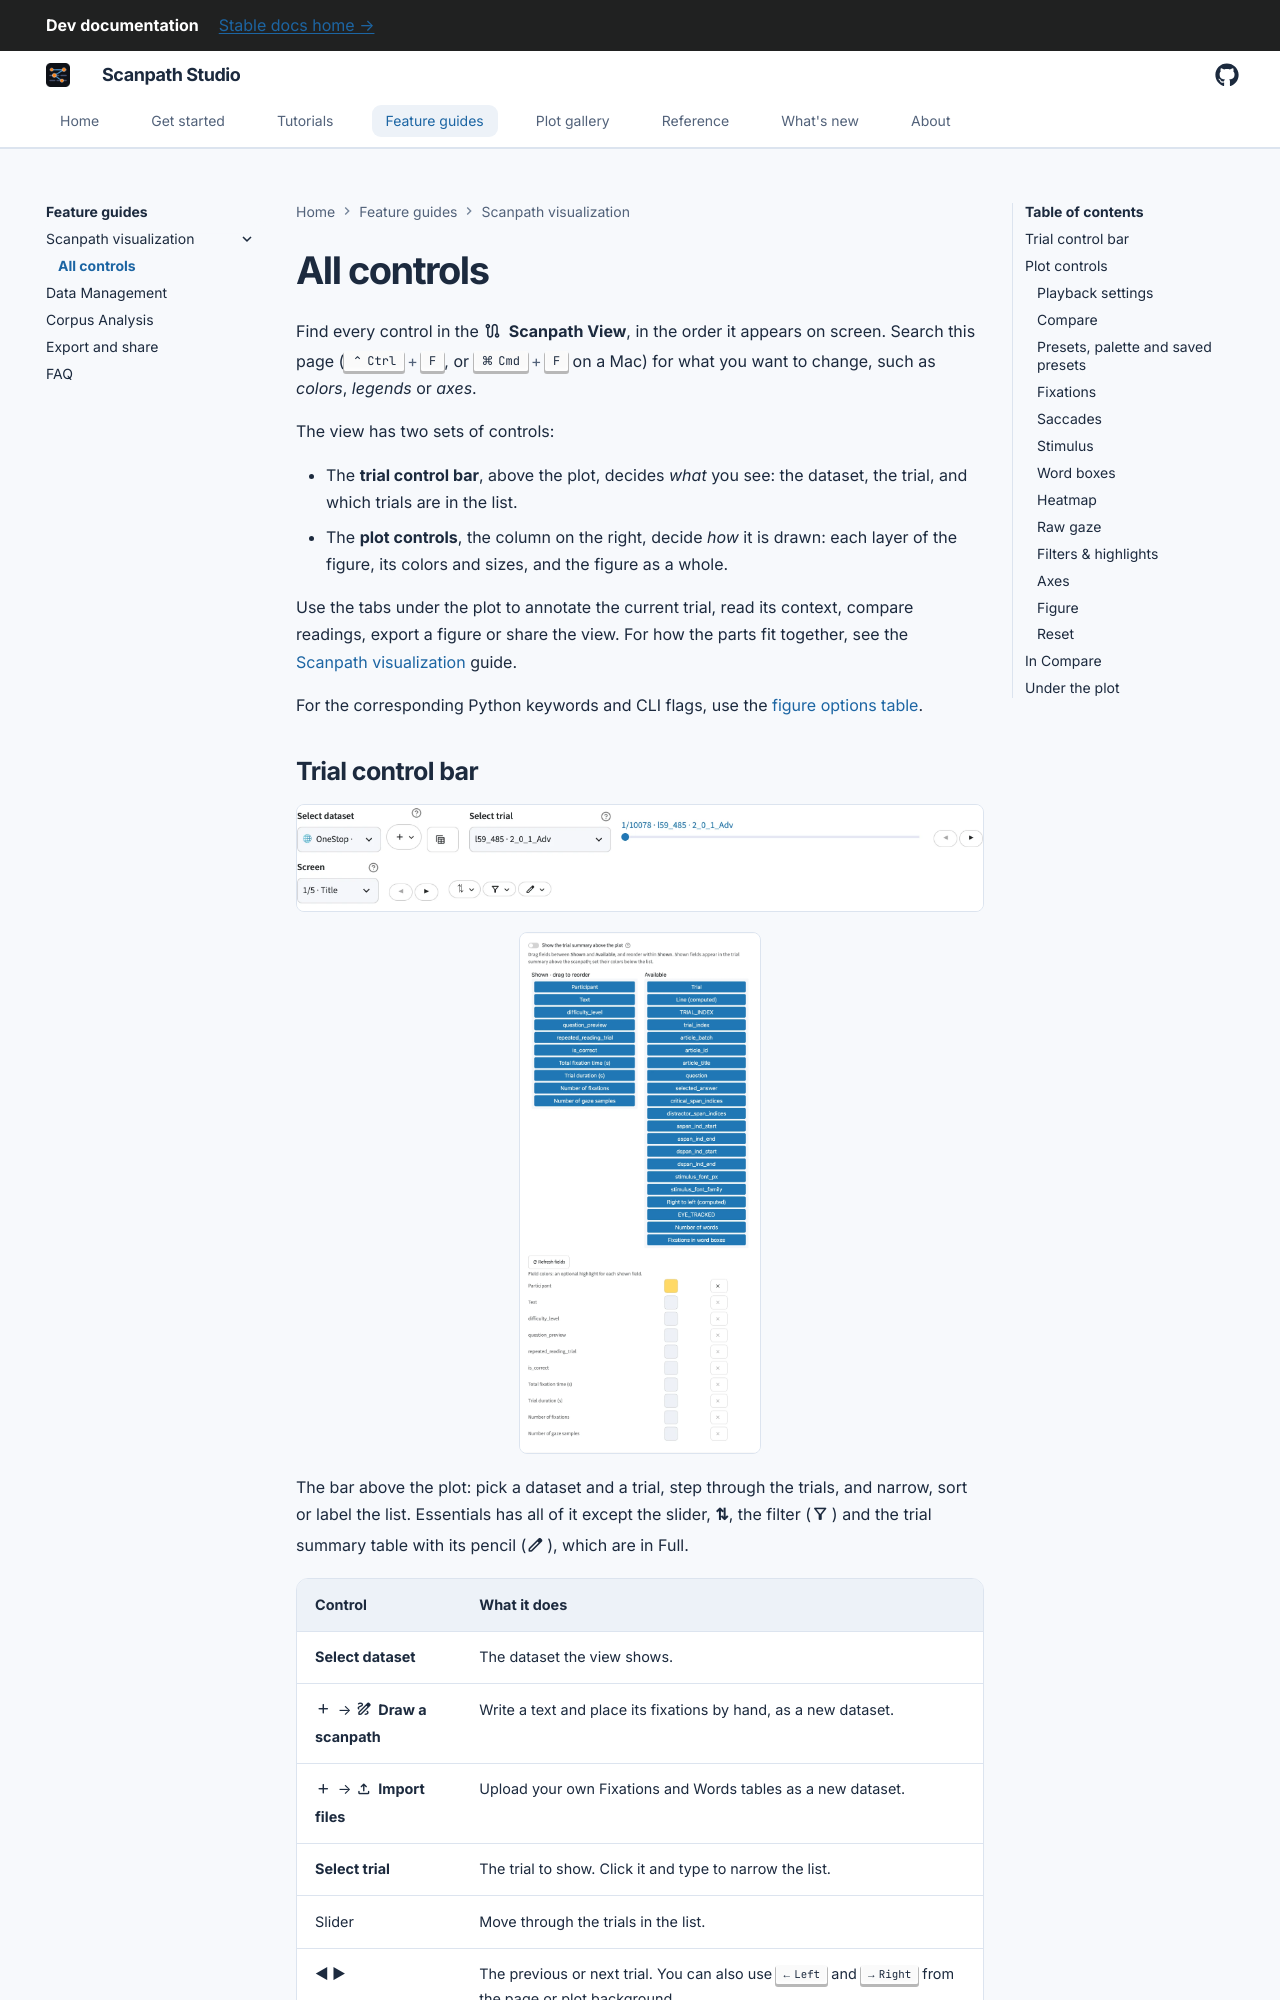

repository: lacclab/scanpath-studio · page: dev/guides/scanpath-visualization/controls/index.html · generator: mkdocs

---
title: "All scanpath controls"
description: "Every control on Scanpath Studio's Scanpath View and what it does: fixations, saccades, stimulus, word boxes, heatmap, raw gaze, filters and figure layout."
---

# All controls

Find every control in the :material/route: **Scanpath View**, in the order it
appears on screen. Search this page (++ctrl+f++, or
++cmd+f++ on a Mac) for what you want to change, such as *colors*,
*legends* or *axes*.

The view has two sets of controls:

- The **trial control bar**, above the plot, decides *what* you see: the
  dataset, the trial, and which trials are in the list.
- The **plot controls**, the column on the right, decide *how* it is drawn:
  each layer of the figure, its colors and sizes, and the figure as a whole.

Use the tabs under the plot to annotate the current trial, read its context,
compare readings, export a figure or share the view. For how the parts fit
together, see the [Scanpath visualization](index.md) guide.

For the corresponding Python keywords and CLI flags, use the
[figure options table](../../api.md#figure-options).
